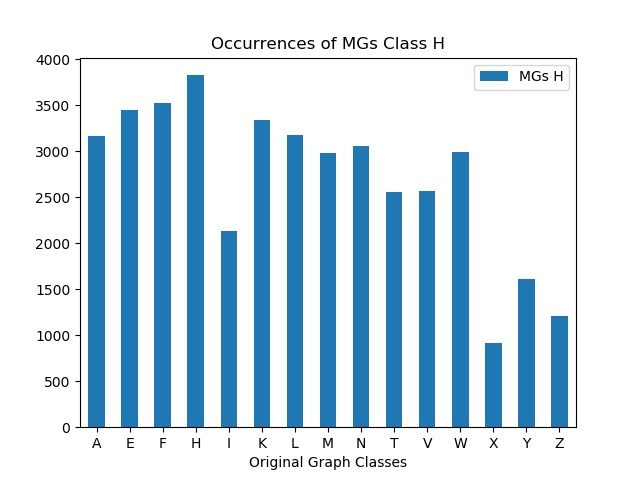

The data file committed next to this chart (first rows):
, MGs H
A, 3171
E, 3453
F, 3530
H, 3829
I, 2131
K, 3344
L, 3177
M, 2981
N, 3061
T, 2555
V, 2564
W, 2998
X, 917
Y, 1608
Z, 1206
